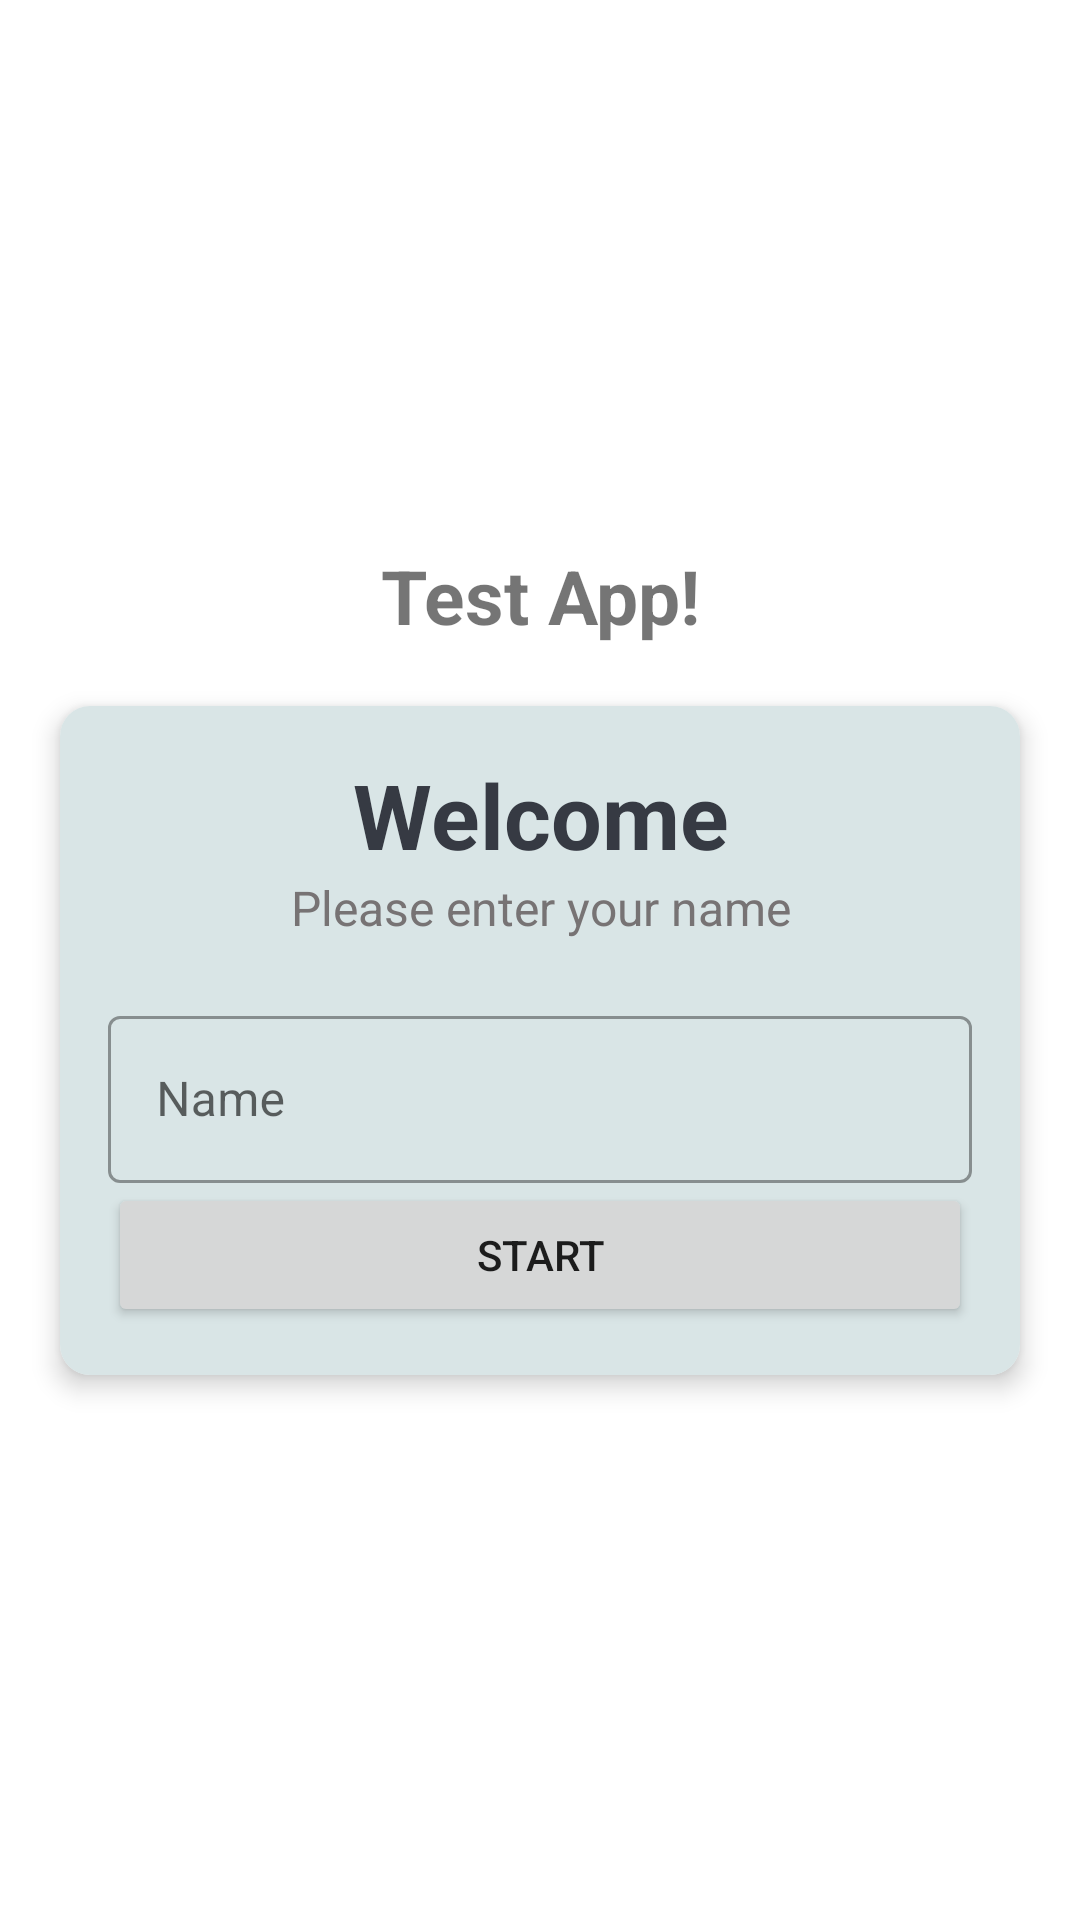

Android layout source for this screen:
<!-- AndroidManifest.xml: application theme Theme.NewTest -->
<!-- res/layout/activity_main.xml -->
<?xml version="1.0" encoding="utf-8"?>
<LinearLayout xmlns:android="http://schemas.android.com/apk/res/android"
    xmlns:app="http://schemas.android.com/apk/res-auto"
    xmlns:tools="http://schemas.android.com/tools"
    android:layout_width="match_parent"
    android:layout_height="match_parent"
    android:background="@drawable/crop"
    android:gravity="center"
    android:orientation="vertical"
    tools:context=".MainActivity">

    <TextView
        android:id="@+id/textviewAppName"
        android:layout_width="match_parent"
        android:layout_height="wrap_content"
        android:gravity="center"
        android:text="Test App!"
        android:textStyle="bold"
        android:textSize="25sp"/>

    <androidx.cardview.widget.CardView
        android:layout_marginTop="20sp"
        android:layout_width="match_parent"
        android:layout_height="wrap_content"
        android:layout_marginStart="20sp"
        android:layout_marginEnd="20sp"
        app:cardCornerRadius="10sp"
        app:cardElevation="5sp">
        <LinearLayout
            android:layout_width="match_parent"
            android:layout_height="wrap_content"
            android:padding="16sp"
            android:background="#D9E5E6"
            android:orientation="vertical">
            <TextView
                android:layout_width="match_parent"
                android:layout_height="wrap_content"
                android:gravity="center"
                android:text="Welcome"
                android:textSize="30sp"
                android:textColor="#363A43"
                android:textStyle="bold"/>
            <TextView
                android:layout_width="match_parent"
                android:layout_height="wrap_content"
                android:gravity="center"
                android:text="Please enter your name"
                android:textSize="16sp"
                android:textColor="#777374" />
            <com.google.android.material.textfield.TextInputLayout
                android:layout_width="match_parent"
                android:layout_height="wrap_content"
                android:layout_marginTop="20sp"
                style="@style/Widget.MaterialComponents.TextInputLayout.OutlinedBox">
                <androidx.appcompat.widget.AppCompatEditText
                    android:id="@+id/nameText"
                    android:layout_width="match_parent"
                    android:layout_height="wrap_content"
                    android:hint="Name"
                   android:textColor="#363A43"
                  android:textColorHint="#777374"/>
            </com.google.android.material.textfield.TextInputLayout>
            <Button
                android:id="@+id/start"
                android:layout_width="match_parent"
                android:layout_height="wrap_content"
                android:text="Start"/>


        </LinearLayout>


    </androidx.cardview.widget.CardView>
</LinearLayout>
<!-- resources referenced by this layout -->
<resources>
  <style name="Theme.NewTest" parent="Theme.MaterialComponents.DayNight.NoActionBar">
          
          <item name="colorPrimary">@color/purple_700</item>
          <item name="colorPrimaryVariant">@color/purple_700</item>
          <item name="colorOnPrimary">@color/white</item>
          
          <item name="colorSecondary">@color/teal_200</item>
          <item name="colorSecondaryVariant">@color/teal_700</item>
          <item name="colorOnSecondary">@color/black</item>
          
          <item name="android:statusBarColor" tools:targetApi="l">?attr/colorPrimaryVariant</item>
          
      </style>
  <!-- not gathered from this repository: default colours our renderer supplied (Android Studio template values) -->
  <color name="purple_700">#FF3700B3</color>
  <color name="teal_200">#FF03DAC5</color>
  <color name="teal_700">#FF018786</color>
  <color name="black">#FF000000</color>
  <color name="white">#FFFFFFFF</color>
</resources>
